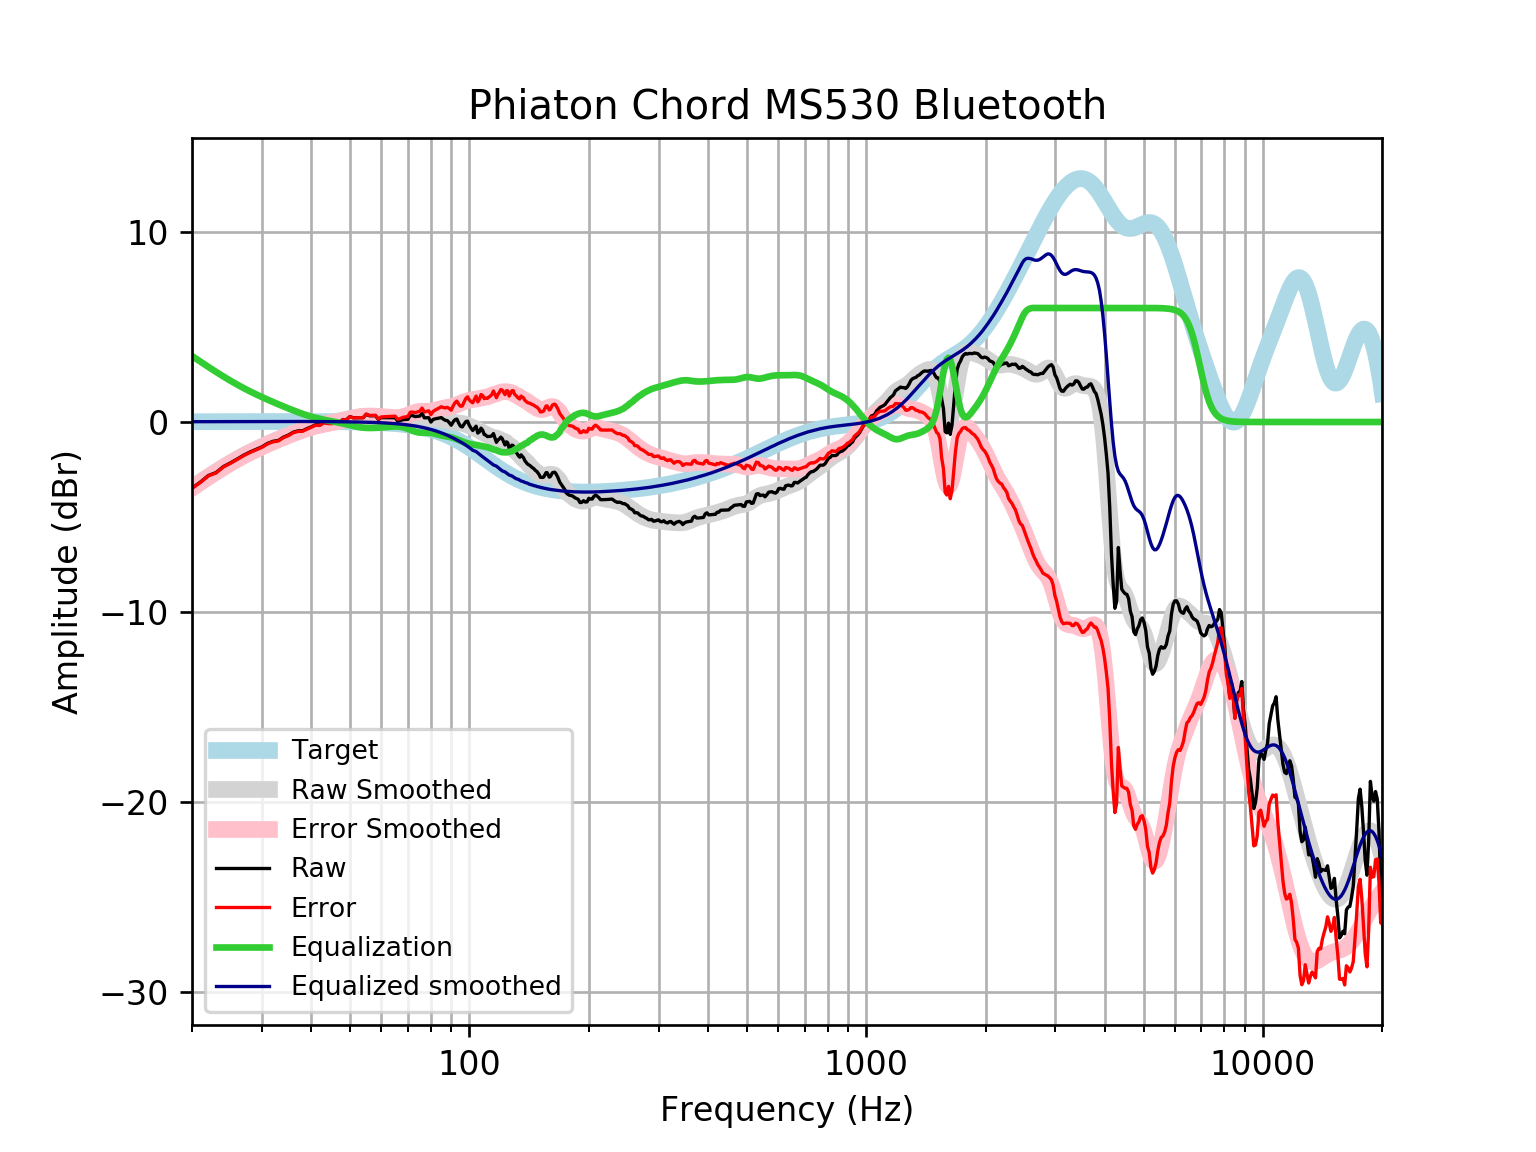

The table this chart was drawn from, first rows:
frequency, raw, error, smoothed, error_smoothed, equalization, equalized_raw, equalized_smoothed, target
20, -3.475, -3.491, -3.456, -3.472, 3.472, -0.002713, 0.01646, 0.01648
21, -3.162, -3.179, -3.157, -3.175, 3.175, 0.01326, 0.01765, 0.01765
22, -2.814, -2.833, -2.877, -2.896, 2.896, 0.08241, 0.01877, 0.01876
23, -2.66, -2.679, -2.616, -2.636, 2.636, -0.02356, 0.01984, 0.01983
24, -2.344, -2.365, -2.373, -2.394, 2.394, 0.05054, 0.02085, 0.02084
25, -2.151, -2.172, -2.15, -2.172, 2.172, 0.02158, 0.02181, 0.02179
26, -1.947, -1.97, -1.946, -1.969, 1.969, 0.02109, 0.02271, 0.02269
27, -1.745, -1.768, -1.759, -1.782, 1.782, 0.03756, 0.02355, 0.02353
28, -1.579, -1.603, -1.588, -1.612, 1.612, 0.03368, 0.02433, 0.02431
29, -1.439, -1.464, -1.431, -1.456, 1.456, 0.01721, 0.02504, 0.02502
30, -1.309, -1.334, -1.287, -1.312, 1.312, 0.003609, 0.02567, 0.02566
31, -1.126, -1.152, -1.152, -1.178, 1.178, 0.05268, 0.02623, 0.02622
32, -1.017, -1.044, -1.026, -1.052, 1.052, 0.03554, 0.02668, 0.02668
33, -0.97, -0.9971, -0.9063, -0.9333, 0.9333, -0.03672, 0.02704, 0.02704
34, -0.7975, -0.8247, -0.793, -0.8202, 0.8202, 0.02277, 0.02728, 0.02728
35, -0.6875, -0.7149, -0.6854, -0.7128, 0.7128, 0.02537, 0.0274, 0.0274
36, -0.5348, -0.5622, -0.5839, -0.6113, 0.6113, 0.07653, 0.02739, 0.02739
37, -0.4677, -0.4949, -0.4891, -0.5163, 0.5163, 0.04865, 0.02723, 0.02723
38, -0.4598, -0.4867, -0.402, -0.4289, 0.4289, -0.03091, 0.02691, 0.02692
39, -0.3453, -0.3718, -0.3235, -0.3499, 0.3499, 0.004607, 0.02643, 0.02644
40, -0.2506, -0.2764, -0.2544, -0.2801, 0.2801, 0.02955, 0.02578, 0.02579
41, -0.1398, -0.1647, -0.1946, -0.2196, 0.2196, 0.0798, 0.02495, 0.02496
42, -0.1542, -0.1781, -0.1434, -0.1674, 0.1674, 0.01322, 0.02393, 0.02393
43, -0.0181, -0.04082, -0.09916, -0.1219, 0.1219, 0.1038, 0.02272, 0.02272
44, -0.06326, -0.08456, -0.05944, -0.08074, 0.08074, 0.01748, 0.0213, 0.0213
45, -0.06756, -0.08723, -0.02178, -0.04146, 0.04146, -0.0261, 0.01968, 0.01967
46, -0.03839, -0.05622, 0.016, -0.00185, 0.00185, -0.03654, 0.01785, 0.01783
47, -0.01501, -0.03077, 0.05522, 0.03943, -0.03943, -0.05443, 0.01579, 0.01577
48, 0.1253, 0.1118, 0.09612, 0.08262, -0.08262, 0.04268, 0.0135, 0.01347
49, 0.1234, 0.1125, 0.1378, 0.1268, -0.1268, -0.003402, 0.01097, 0.01094
50, 0.2831, 0.2749, 0.1786, 0.1704, -0.1704, 0.1127, 0.008186, 0.008144
51, 0.2223, 0.2172, 0.2162, 0.2111, -0.2111, 0.0112, 0.005126, 0.00508
52, 0.2228, 0.2211, 0.2485, 0.2467, -0.2467, -0.02393, 0.001774, 0.001724
53, 0.224, 0.226, 0.2737, 0.2755, -0.2755, -0.05151, -0.001894, -0.001946
54, 0.2256, 0.2315, 0.2906, 0.2965, -0.2965, -0.07098, -0.005905, -0.005958
55, 0.4078, 0.4182, 0.2992, 0.3095, -0.3095, 0.09833, -0.01029, -0.01034
56, 0.328, 0.3432, 0.2999, 0.315, -0.315, 0.013, -0.01508, -0.01514
57, 0.3282, 0.3486, 0.294, 0.3143, -0.3143, 0.01387, -0.02033, -0.02038
58, 0.3283, 0.3544, 0.2829, 0.3089, -0.3089, 0.01937, -0.02607, -0.02611
59, 0.1275, 0.1598, 0.2678, 0.3001, -0.3001, -0.1727, -0.03234, -0.03238
60, 0.2287, 0.2679, 0.2499, 0.2891, -0.2891, -0.06048, -0.03921, -0.03925
61, 0.2292, 0.276, 0.23, 0.2767, -0.2767, -0.04751, -0.04672, -0.04675
62, 0.2291, 0.284, 0.2087, 0.2637, -0.2637, -0.03459, -0.05494, -0.05496
63, 0.2278, 0.2918, 0.1872, 0.2511, -0.2511, -0.02329, -0.06392, -0.06393
64, 0.2254, 0.2992, 0.1671, 0.2408, -0.2408, -0.0154, -0.07372, -0.07373
65, 0.2226, 0.307, 0.151, 0.2354, -0.2354, -0.01286, -0.0844, -0.08441
66, 0.04506, 0.1411, 0.1419, 0.2379, -0.2379, -0.1929, -0.09604, -0.09603
67, 0.07884, 0.1875, 0.1425, 0.2512, -0.2512, -0.1723, -0.1087, -0.1087
68, 0.1225, 0.2449, 0.1543, 0.2767, -0.2767, -0.1542, -0.1224, -0.1224
69, 0.1291, 0.2664, 0.1771, 0.3144, -0.3144, -0.1852, -0.1372, -0.1372
70, 0.1395, 0.2928, 0.2081, 0.3614, -0.3614, -0.2218, -0.1533, -0.1533
71, 0.3435, 0.5141, 0.2424, 0.413, -0.413, -0.06951, -0.1706, -0.1706
72, 0.3335, 0.5227, 0.2742, 0.4634, -0.4634, -0.1299, -0.1892, -0.1892
73, 0.2843, 0.4934, 0.2976, 0.5068, -0.5068, -0.2226, -0.2092, -0.2092
74, 0.298, 0.5285, 0.3084, 0.539, -0.539, -0.241, -0.2306, -0.2305
75, 0.3129, 0.5663, 0.305, 0.5584, -0.5584, -0.2455, -0.2535, -0.2534
76, 0.4567, 0.7345, 0.2887, 0.5665, -0.5665, -0.1099, -0.2778, -0.2778
77, 0.2197, 0.5234, 0.2637, 0.5674, -0.5674, -0.3478, -0.3037, -0.3037
78, 0.223, 0.5542, 0.2353, 0.5665, -0.5665, -0.3435, -0.3312, -0.3312
79, 0.227, 0.5873, 0.2087, 0.5691, -0.5691, -0.3421, -0.3604, -0.3603
... 553 more rows
